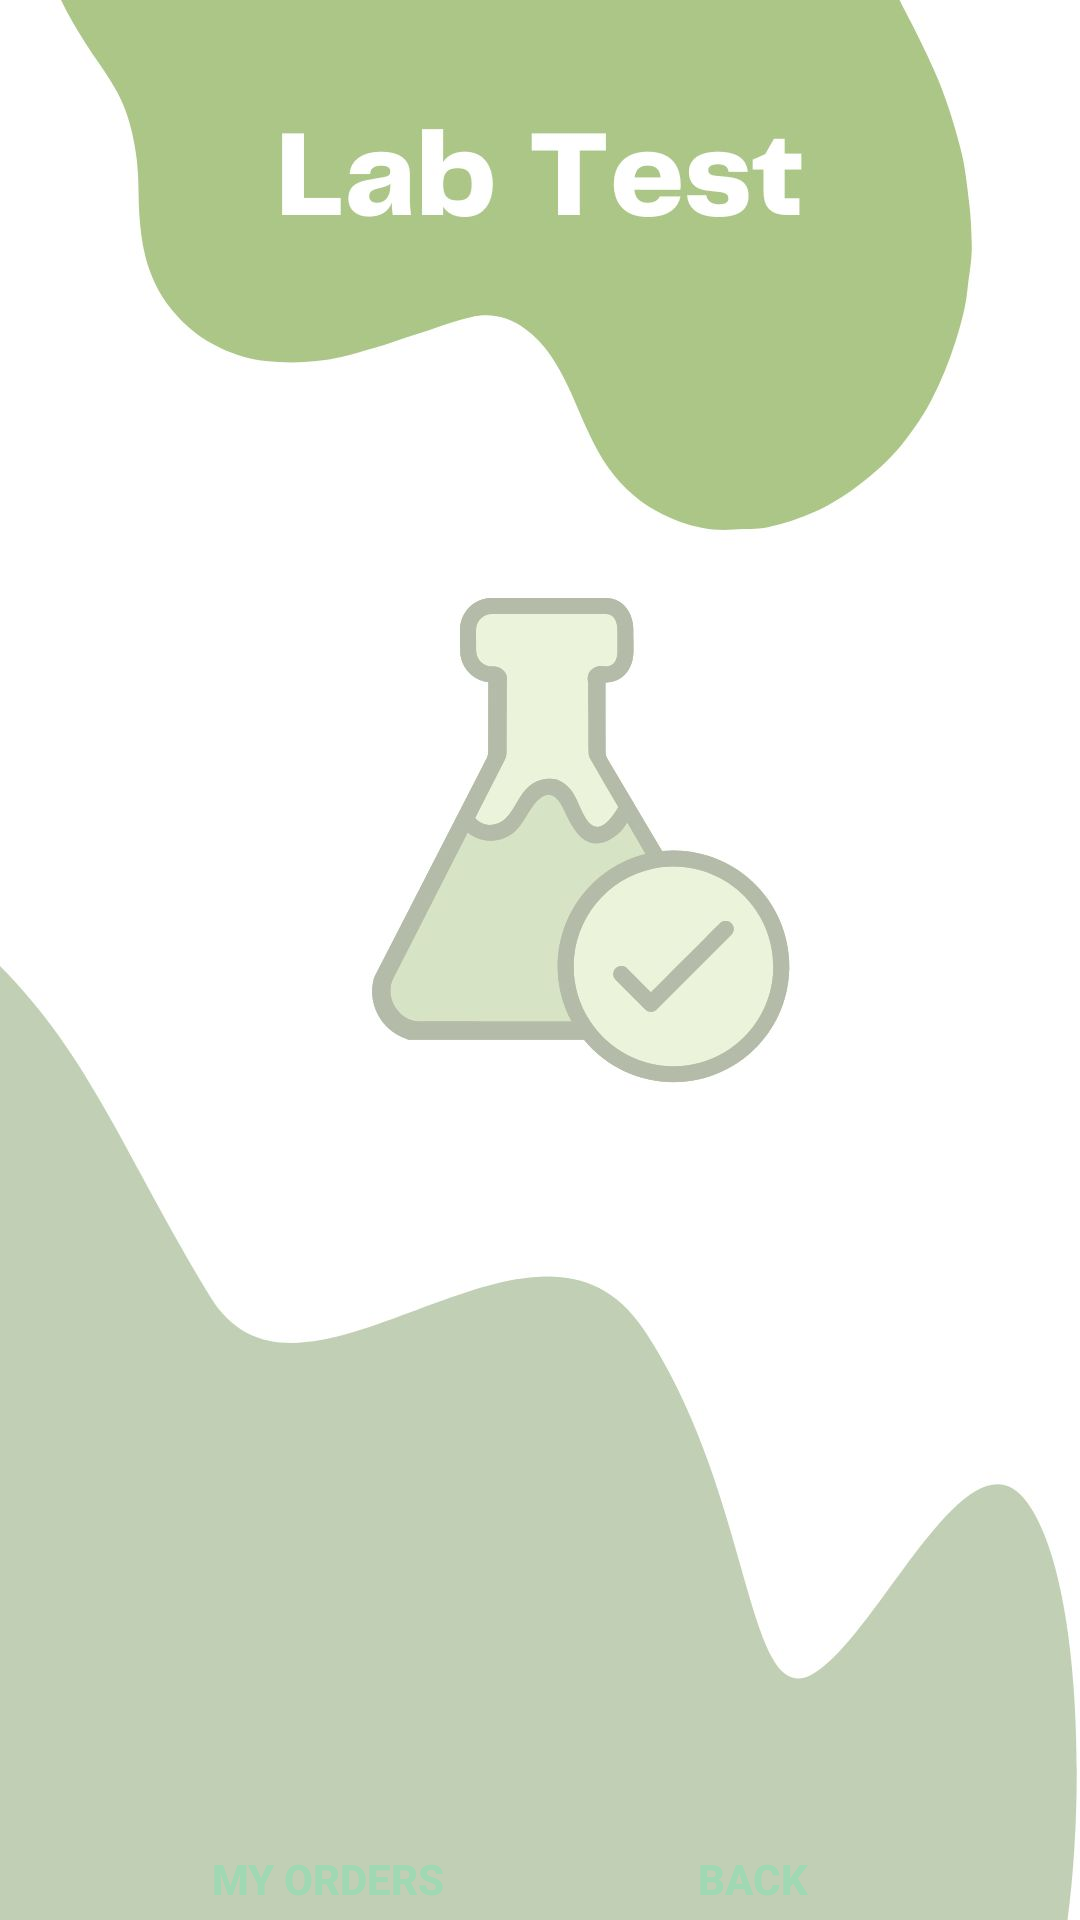

The Android layout XML behind this screen, and the referenced resources:
<!-- AndroidManifest.xml: application theme Theme.My_health -->
<!-- res/layout/activity_labtest.xml -->
<?xml version="1.0" encoding="utf-8"?>
<androidx.constraintlayout.widget.ConstraintLayout xmlns:android="http://schemas.android.com/apk/res/android"
    xmlns:app="http://schemas.android.com/apk/res-auto"
    xmlns:tools="http://schemas.android.com/tools"
    android:layout_width="match_parent"
    android:layout_height="match_parent"
    android:background="@drawable/labtest"
    tools:context=".labtest">

    <LinearLayout
        android:id="@+id/art"
        android:layout_width="wrap_content"
        android:layout_height="wrap_content"
        android:layout_alignParentTop="true"
        android:layout_centerHorizontal="true"
        android:layout_gravity="center"
        android:gravity="center"
        app:layout_constraintEnd_toEndOf="parent"
        app:layout_constraintHorizontal_bias="0.5"
        app:layout_constraintStart_toStartOf="parent"
        app:layout_constraintTop_toTopOf="parent">



        <TextView
            android:id="@+id/art_teXt"
            android:layout_width="wrap_content"
            android:layout_height="wrap_content"
            android:text=""
            android:textColor="@color/gwhite"
            android:textSize="35sp"
            android:textStyle="bold"
            app:fontFamily="@font/architects_daughter" />
    </LinearLayout>

    <ListView
        android:id="@+id/art_list"
        android:layout_width="300dp"
        android:layout_height="500dp"
        android:layout_marginTop="40dp"
        app:layout_constraintBottom_toTopOf="@+id/linearLayout"
        app:layout_constraintEnd_toEndOf="parent"
        app:layout_constraintHorizontal_bias="0.5"
        app:layout_constraintStart_toStartOf="parent"
        app:layout_constraintTop_toBottomOf="@+id/art" />

    <LinearLayout
        android:id="@+id/linearLayout"
        android:layout_width="wrap_content"
        android:layout_height="wrap_content"
        android:layout_marginTop="30dp"
        app:layout_constraintBottom_toBottomOf="parent"
        app:layout_constraintEnd_toEndOf="parent"
        app:layout_constraintHorizontal_bias="0.5"

        app:layout_constraintStart_toStartOf="parent"
        app:layout_constraintTop_toBottomOf="@+id/art_list">

        <Button
            android:id="@+id/tomyorders_med"
            android:layout_width="wrap_content"
            android:layout_height="wrap_content"
            android:layout_marginBottom="4dp"
            android:textStyle="bold"
            android:background="@drawable/input_bg"
            android:text="MY ORDERS"
            android:textColor="@color/greentheme"
            app:backgroundTint="@color/white" />

        <TextView
            android:layout_width="wrap_content"
            android:layout_height="wrap_content"
            android:text="                "

            tools:ignore="SpeakableTextPresentCheck,SpeakableTextPresentCheck" />

        <Button
            android:id="@+id/art_back"
            android:layout_width="wrap_content"
            android:layout_height="wrap_content"
            android:layout_marginBottom="4dp"
            android:background="@drawable/input_bg"
            android:text="BACK"
            android:textStyle="bold"
            android:textColor="@color/greentheme"
            app:backgroundTint="@color/white" />

    </LinearLayout>


</androidx.constraintlayout.widget.ConstraintLayout>
<!-- resources referenced by this layout -->
<resources>
  <color name="greentheme">#A0D8B3</color>
  <color name="gwhite">#DCFFFFFF</color>
  <color name="white">#FFFFFFFF</color>
  <!-- drawable labtest: jpg bitmap (drawable, 57323 bytes) -->
  <style name="Theme.My_health" parent="Theme.MaterialComponents.DayNight.NoActionBar">
          
          <item name="colorPrimary">@color/purple_500</item>
          <item name="colorPrimaryVariant">@color/purple_700</item>
          <item name="colorOnPrimary">@color/white</item>
          
          <item name="colorSecondary">@color/teal_200</item>
          <item name="colorSecondaryVariant">@color/teal_700</item>
          <item name="colorOnSecondary">@color/black</item>
          
          <item name="android:statusBarColor" tools:targetApi="l">?attr/colorPrimaryVariant</item>
          
          <item name="font">@font/poppins</item>
          <item name="android:windowActivityTransitions">true</item>
          <item name="android:windowEnterTransition">@transition/trans_anim</item>
          <item name="android:windowExitTransition">@transition/trans_anim</item>
  
      </style>
  <color name="purple_500">#FF6200EE</color>
  <color name="purple_700">#FF3700B3</color>
  <color name="teal_200">#FF03DAC5</color>
  <color name="teal_700">#FF018786</color>
  <color name="black">#FF000000</color>
</resources>
